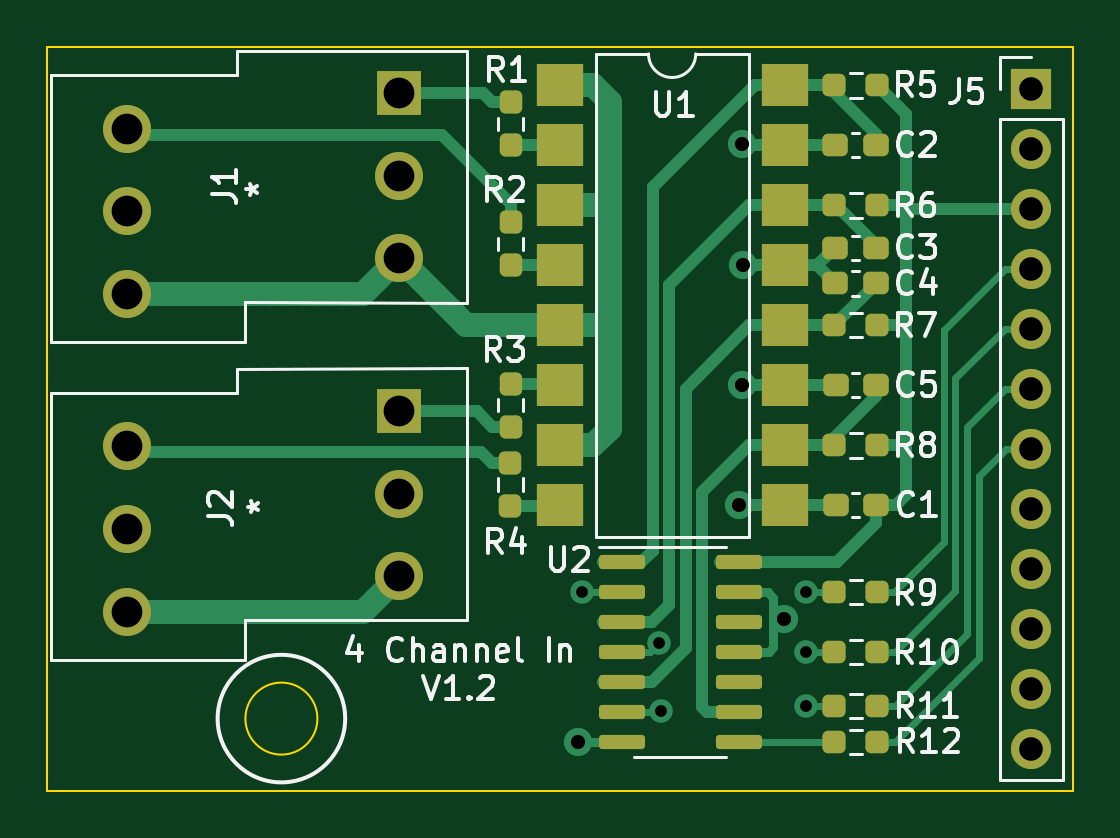
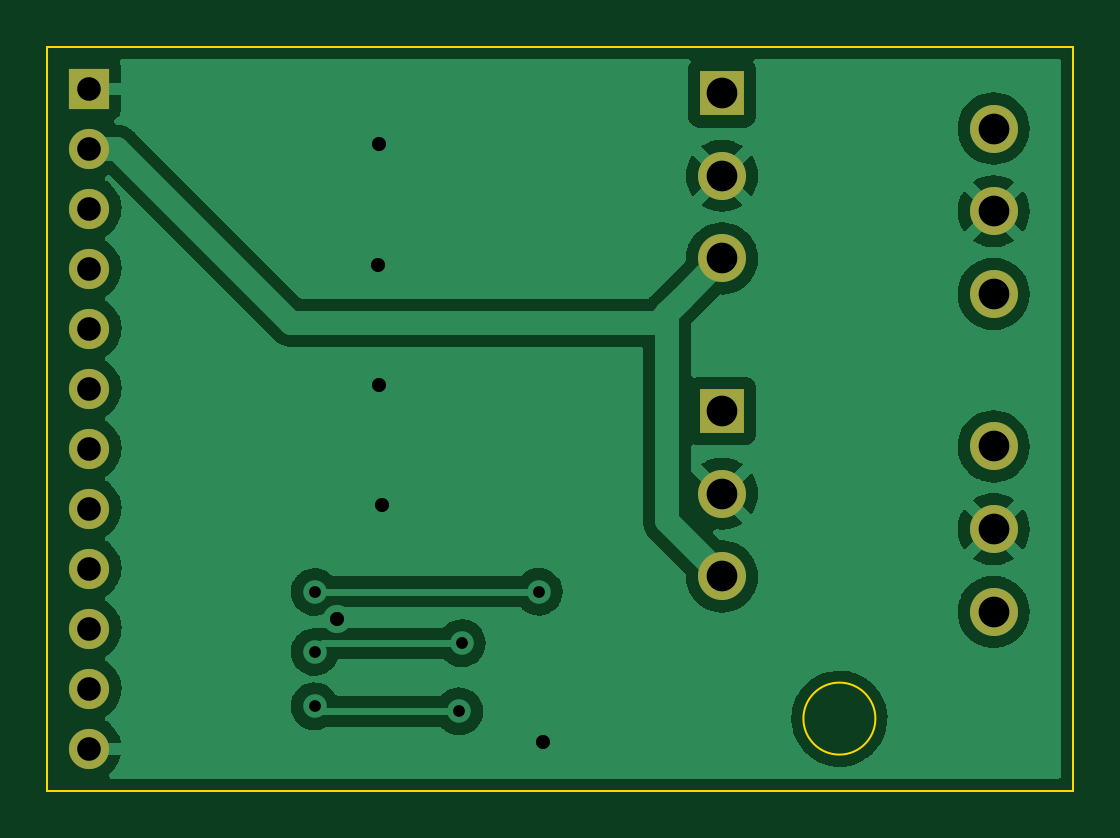
Circuit board: 11 layer files. Board 43.4 x 31.5 mm.
- bottom_copper: 4 Channel Screw term-B_Cu.gbl (54747 bytes)
- bottom_mask: 4 Channel Screw term-B_Mask.gbs (1270 bytes)
- paste: 4 Channel Screw term-B_Paste.gbp (503 bytes)
- bottom_silk: 4 Channel Screw term-B_Silkscreen.gbo (1273 bytes)
- outline: 4 Channel Screw term-Edge_Cuts.gm1 (815 bytes)
- top_copper: 4 Channel Screw term-F_Cu.gtl (12962 bytes)
- top_mask: 4 Channel Screw term-F_Mask.gts (4003 bytes)
- paste: 4 Channel Screw term-F_Paste.gtp (3236 bytes)
- top_silk: 4 Channel Screw term-F_Silkscreen.gto (25105 bytes)
- drill: 4 Channel Screw term-NPTH.drl (276 bytes)
- drill: 4 Channel Screw term-PTH.drl (1036 bytes)

=== bottom_copper: 4 Channel Screw term-B_Cu.gbl (54747 bytes, source omitted) ===
=== bottom_mask: 4 Channel Screw term-B_Mask.gbs ===
G04 #@! TF.GenerationSoftware,KiCad,Pcbnew,(6.0.0)*
G04 #@! TF.CreationDate,2022-04-17T00:14:55-07:00*
G04 #@! TF.ProjectId,4 Channel Screw term,34204368-616e-46e6-956c-205363726577,rev?*
G04 #@! TF.SameCoordinates,Original*
G04 #@! TF.FileFunction,Soldermask,Bot*
G04 #@! TF.FilePolarity,Negative*
%FSLAX46Y46*%
G04 Gerber Fmt 4.6, Leading zero omitted, Abs format (unit mm)*
G04 Created by KiCad (PCBNEW (6.0.0)) date 2022-04-17 00:14:55*
%MOMM*%
%LPD*%
G01*
G04 APERTURE LIST*
%ADD10C,2.032098*%
%ADD11C,2.032000*%
%ADD12R,1.900000X1.900000*%
%ADD13R,1.700000X1.700000*%
%ADD14O,1.700000X1.700000*%
G04 APERTURE END LIST*
D10*
X147140000Y-85650000D03*
D11*
X147140000Y-82150000D03*
X147140000Y-78650000D03*
X158640000Y-84150000D03*
X158640000Y-80650000D03*
D12*
X158640000Y-77150000D03*
D13*
X185420000Y-63500000D03*
D14*
X185420000Y-66040000D03*
X185420000Y-68580000D03*
X185420000Y-71120000D03*
X185420000Y-73660000D03*
X185420000Y-76200000D03*
X185420000Y-78740000D03*
X185420000Y-81280000D03*
X185420000Y-83820000D03*
X185420000Y-86360000D03*
X185420000Y-88900000D03*
X185420000Y-91440000D03*
D10*
X147140000Y-72190000D03*
D11*
X147140000Y-68690000D03*
X147140000Y-65190000D03*
X158640000Y-70690000D03*
X158640000Y-67190000D03*
D12*
X158640000Y-63690000D03*
M02*

=== paste: 4 Channel Screw term-B_Paste.gbp ===
G04 #@! TF.GenerationSoftware,KiCad,Pcbnew,(6.0.0)*
G04 #@! TF.CreationDate,2022-04-17T00:14:55-07:00*
G04 #@! TF.ProjectId,4 Channel Screw term,34204368-616e-46e6-956c-205363726577,rev?*
G04 #@! TF.SameCoordinates,Original*
G04 #@! TF.FileFunction,Paste,Bot*
G04 #@! TF.FilePolarity,Positive*
%FSLAX46Y46*%
G04 Gerber Fmt 4.6, Leading zero omitted, Abs format (unit mm)*
G04 Created by KiCad (PCBNEW (6.0.0)) date 2022-04-17 00:14:55*
%MOMM*%
%LPD*%
G01*
G04 APERTURE LIST*
G04 APERTURE END LIST*
M02*

=== bottom_silk: 4 Channel Screw term-B_Silkscreen.gbo ===
G04 #@! TF.GenerationSoftware,KiCad,Pcbnew,(6.0.0)*
G04 #@! TF.CreationDate,2022-04-17T00:14:55-07:00*
G04 #@! TF.ProjectId,4 Channel Screw term,34204368-616e-46e6-956c-205363726577,rev?*
G04 #@! TF.SameCoordinates,Original*
G04 #@! TF.FileFunction,Legend,Bot*
G04 #@! TF.FilePolarity,Positive*
%FSLAX46Y46*%
G04 Gerber Fmt 4.6, Leading zero omitted, Abs format (unit mm)*
G04 Created by KiCad (PCBNEW (6.0.0)) date 2022-04-17 00:14:55*
%MOMM*%
%LPD*%
G01*
G04 APERTURE LIST*
%ADD10C,2.032098*%
%ADD11C,2.032000*%
%ADD12R,1.900000X1.900000*%
%ADD13R,1.700000X1.700000*%
%ADD14O,1.700000X1.700000*%
G04 APERTURE END LIST*
%LPC*%
D10*
X147140000Y-85650000D03*
D11*
X147140000Y-82150000D03*
X147140000Y-78650000D03*
X158640000Y-84150000D03*
X158640000Y-80650000D03*
D12*
X158640000Y-77150000D03*
D13*
X185420000Y-63500000D03*
D14*
X185420000Y-66040000D03*
X185420000Y-68580000D03*
X185420000Y-71120000D03*
X185420000Y-73660000D03*
X185420000Y-76200000D03*
X185420000Y-78740000D03*
X185420000Y-81280000D03*
X185420000Y-83820000D03*
X185420000Y-86360000D03*
X185420000Y-88900000D03*
X185420000Y-91440000D03*
D10*
X147140000Y-72190000D03*
D11*
X147140000Y-68690000D03*
X147140000Y-65190000D03*
X158640000Y-70690000D03*
X158640000Y-67190000D03*
D12*
X158640000Y-63690000D03*
M02*

=== outline: 4 Channel Screw term-Edge_Cuts.gm1 ===
G04 #@! TF.GenerationSoftware,KiCad,Pcbnew,(6.0.0)*
G04 #@! TF.CreationDate,2022-04-17T00:14:55-07:00*
G04 #@! TF.ProjectId,4 Channel Screw term,34204368-616e-46e6-956c-205363726577,rev?*
G04 #@! TF.SameCoordinates,Original*
G04 #@! TF.FileFunction,Profile,NP*
%FSLAX46Y46*%
G04 Gerber Fmt 4.6, Leading zero omitted, Abs format (unit mm)*
G04 Created by KiCad (PCBNEW (6.0.0)) date 2022-04-17 00:14:55*
%MOMM*%
%LPD*%
G01*
G04 APERTURE LIST*
G04 #@! TA.AperFunction,Profile*
%ADD10C,0.100000*%
G04 #@! TD*
G04 APERTURE END LIST*
D10*
X187198000Y-61722000D02*
X143764000Y-61722000D01*
X143764000Y-61722000D02*
X143764000Y-93218000D01*
X143764000Y-93218000D02*
X187198000Y-93218000D01*
X187198000Y-93218000D02*
X187198000Y-61722000D01*
X155194000Y-90170000D02*
G75*
G03*
X155194000Y-90170000I-1524000J0D01*
G01*
M02*

=== top_copper: 4 Channel Screw term-F_Cu.gtl (12962 bytes, source omitted) ===
=== top_mask: 4 Channel Screw term-F_Mask.gts (4003 bytes, source withheld) ===
=== paste: 4 Channel Screw term-F_Paste.gtp (3236 bytes, source withheld) ===
=== top_silk: 4 Channel Screw term-F_Silkscreen.gto (25105 bytes, source omitted) ===
=== drill: 4 Channel Screw term-NPTH.drl ===
M48
; DRILL file {KiCad (6.0.0)} date Sun Apr 17 00:15:06 2022
; FORMAT={-:-/ absolute / metric / decimal}
; #@! TF.CreationDate,2022-04-17T00:15:06-07:00
; #@! TF.GenerationSoftware,Kicad,Pcbnew,(6.0.0)
; #@! TF.FileFunction,NonPlated,1,2,NPTH
FMAT,2
METRIC
%
G90
G05
T0
M30

=== drill: 4 Channel Screw term-PTH.drl ===
M48
; DRILL file {KiCad (6.0.0)} date Sun Apr 17 00:15:06 2022
; FORMAT={-:-/ absolute / metric / decimal}
; #@! TF.CreationDate,2022-04-17T00:15:06-07:00
; #@! TF.GenerationSoftware,Kicad,Pcbnew,(6.0.0)
; #@! TF.FileFunction,Plated,1,2,PTH
FMAT,2
METRIC
; #@! TA.AperFunction,Plated,PTH,ViaDrill
T1C0.500
; #@! TA.AperFunction,Plated,PTH,ViaDrill
T2C0.600
; #@! TA.AperFunction,Plated,PTH,ComponentDrill
T3C1.000
; #@! TA.AperFunction,Plated,PTH,ComponentDrill
T4C1.300
%
G90
G05
T1
X166.4Y-84.8
X169.653Y-86.98
X169.76Y-89.86
X175.89Y-84.81
X175.89Y-87.35
X175.89Y-89.65
T2
X166.21Y-91.16
X173.04Y-81.13
X173.17Y-65.85
X173.17Y-76.04
X173.19Y-70.96
X174.94Y-85.97
T3
X185.42Y-63.5
X185.42Y-66.04
X185.42Y-68.58
X185.42Y-71.12
X185.42Y-73.66
X185.42Y-76.2
X185.42Y-78.74
X185.42Y-81.28
X185.42Y-83.82
X185.42Y-86.36
X185.42Y-88.9
X185.42Y-91.44
T4
X147.14Y-65.19
X147.14Y-68.69
X147.14Y-72.19
X147.14Y-78.65
X147.14Y-82.15
X147.14Y-85.65
X158.64Y-63.69
X158.64Y-67.19
X158.64Y-70.69
X158.64Y-77.15
X158.64Y-80.65
X158.64Y-84.15
T0
M30
